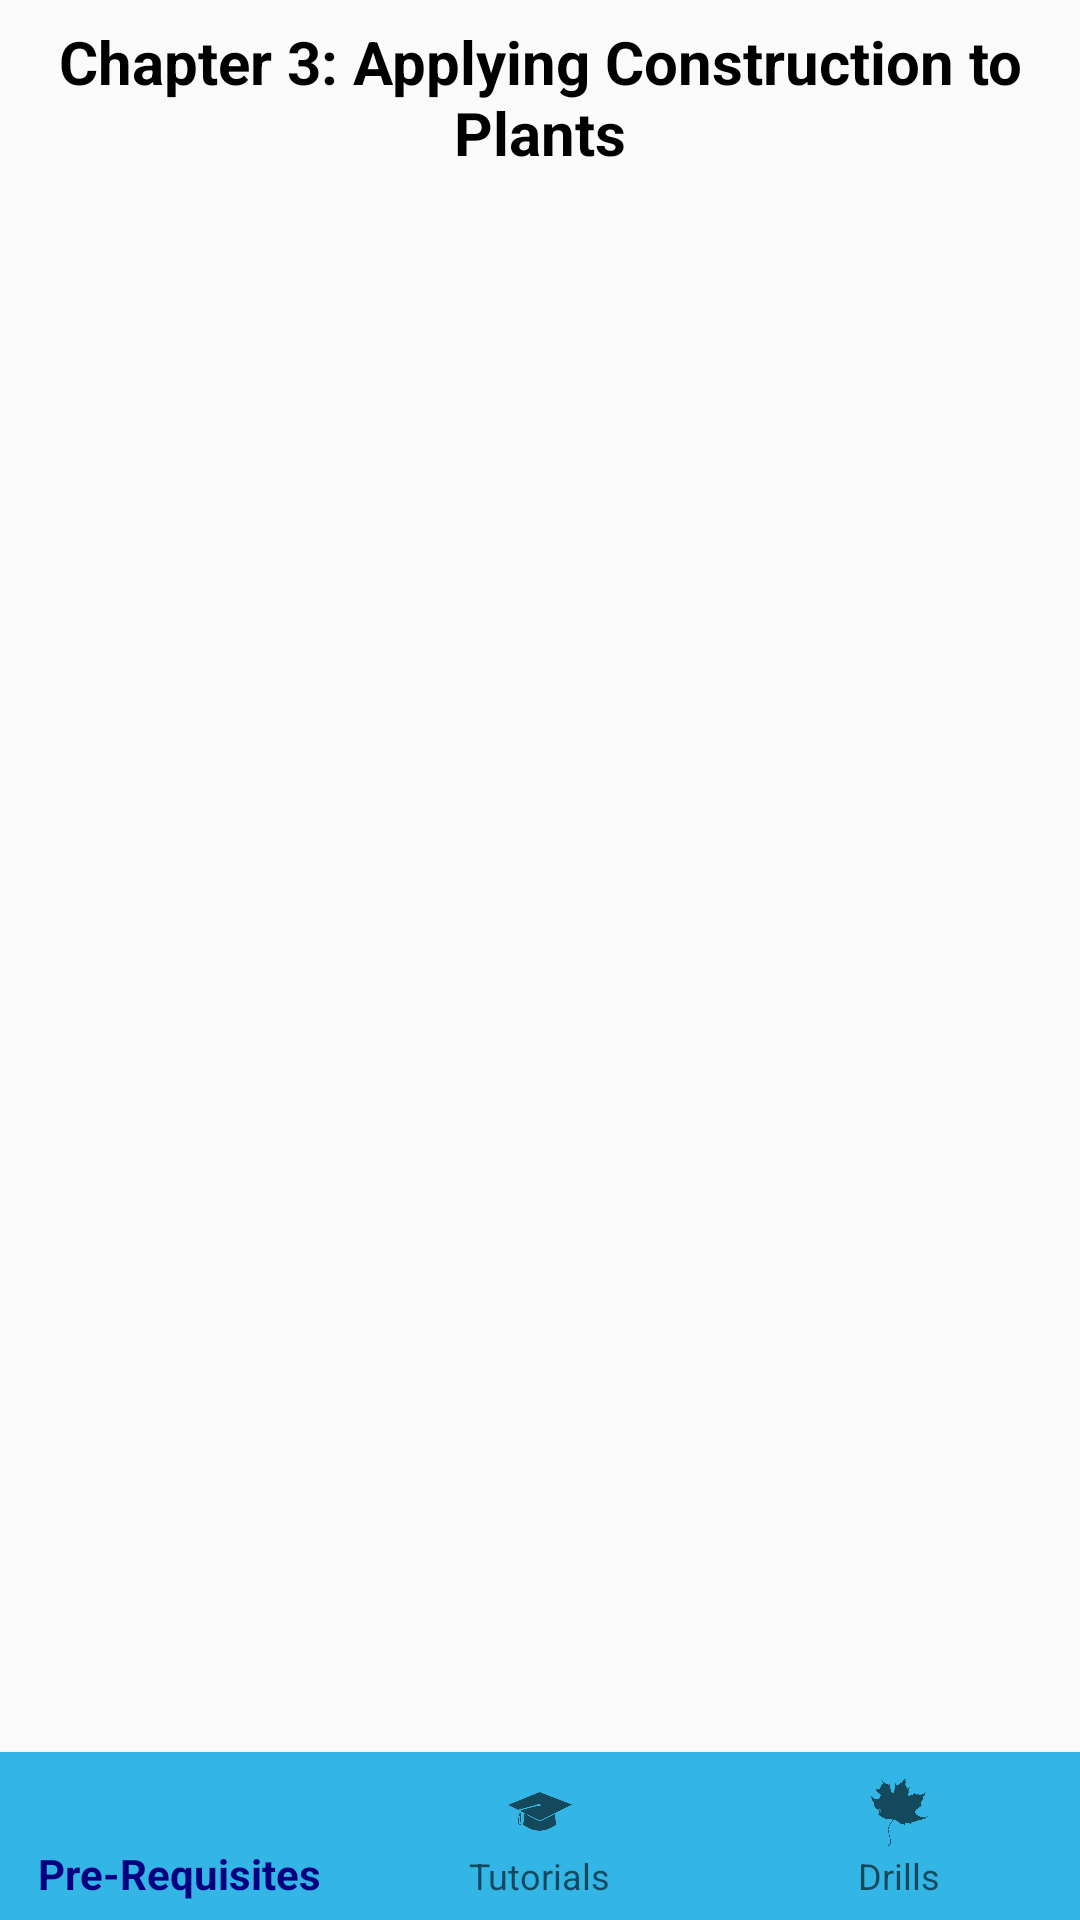

This screen was rendered from an Android layout file. Write that file and the resources it references.
<!-- AndroidManifest.xml: application theme AppTheme -->
<!-- res/layout/lesson3.xml -->
<?xml version="1.0" encoding="utf-8"?>
<RelativeLayout xmlns:android="http://schemas.android.com/apk/res/android"
    android:layout_width="match_parent"
    android:layout_height="match_parent"
    xmlns:app="http://schemas.android.com/apk/res-auto">

    <TextView
        android:id="@+id/chap"
        android:layout_width="match_parent"
        android:layout_height="wrap_content"
        android:text="Chapter 3: Applying Construction to Plants"
        android:textSize="20sp"
        android:layout_marginVertical="7dp"
        android:textColor="@color/black"
        android:textStyle="bold"
        android:textAlignment="center"/>

    <FrameLayout
        android:id="@+id/frame_container"
        android:layout_below="@id/chap"
        android:layout_width="match_parent"
        android:layout_height="wrap_content"
        android:layout_above="@id/bottom_navigation"
        app:layout_behavior="@string/appbar_scrolling_view_behavior" />

    <com.google.android.material.bottomnavigation.BottomNavigationView
        android:id="@+id/bottom_navigation"
        android:layout_width="match_parent"
        android:layout_height="wrap_content"
        android:layout_alignParentBottom="true"
        app:menu="@layout/bottom_navigation_menu"
        app:elevation="1dp"
        android:background="@color/blue"
        />


</RelativeLayout>
<!-- res/layout/bottom_navigation_menu.xml (included above) -->
<?xml version="1.0" encoding="utf-8"?>
<menu xmlns:android="http://schemas.android.com/apk/res/android"
    android:layout_height="wrap_content"
    android:layout_width="wrap_content" >
    <item
        android:id="@+id/prerequisites"
        android:enabled="true"
        android:icon="@drawable/prerequisite"
        android:title="Pre-Requisites"/>
    <item
        android:id="@+id/tutorials"
        android:enabled="true"
        android:icon="@drawable/tutorial"
        android:title="Tutorials"/>
    <item
        android:id="@+id/exercises"
        android:enabled="true"
        android:icon="@drawable/exercises"
        android:title="Drills"/>
</menu>
<!-- resources referenced by this layout -->
<resources>
  <color name="black">#000000</color>
  <color name="blue">#33B5E5</color>
  <!-- drawable exercises: png bitmap (drawable, 209600 bytes) -->
  <!-- drawable tutorial: png bitmap (drawable, 35533 bytes) -->
  <style name="AppTheme" parent="Theme.AppCompat.Light.DarkActionBar">
          
          <item name="colorPrimary">@color/colorPrimary</item>
          <item name="colorPrimaryDark">@color/colorPrimaryDark</item>
          <item name="colorAccent">@color/colorAccent</item>
      </style>
  <color name="colorPrimary">#000080</color>
  <color name="colorPrimaryDark">#3700B3</color>
  <color name="colorAccent">#03DAC5</color>
</resources>
